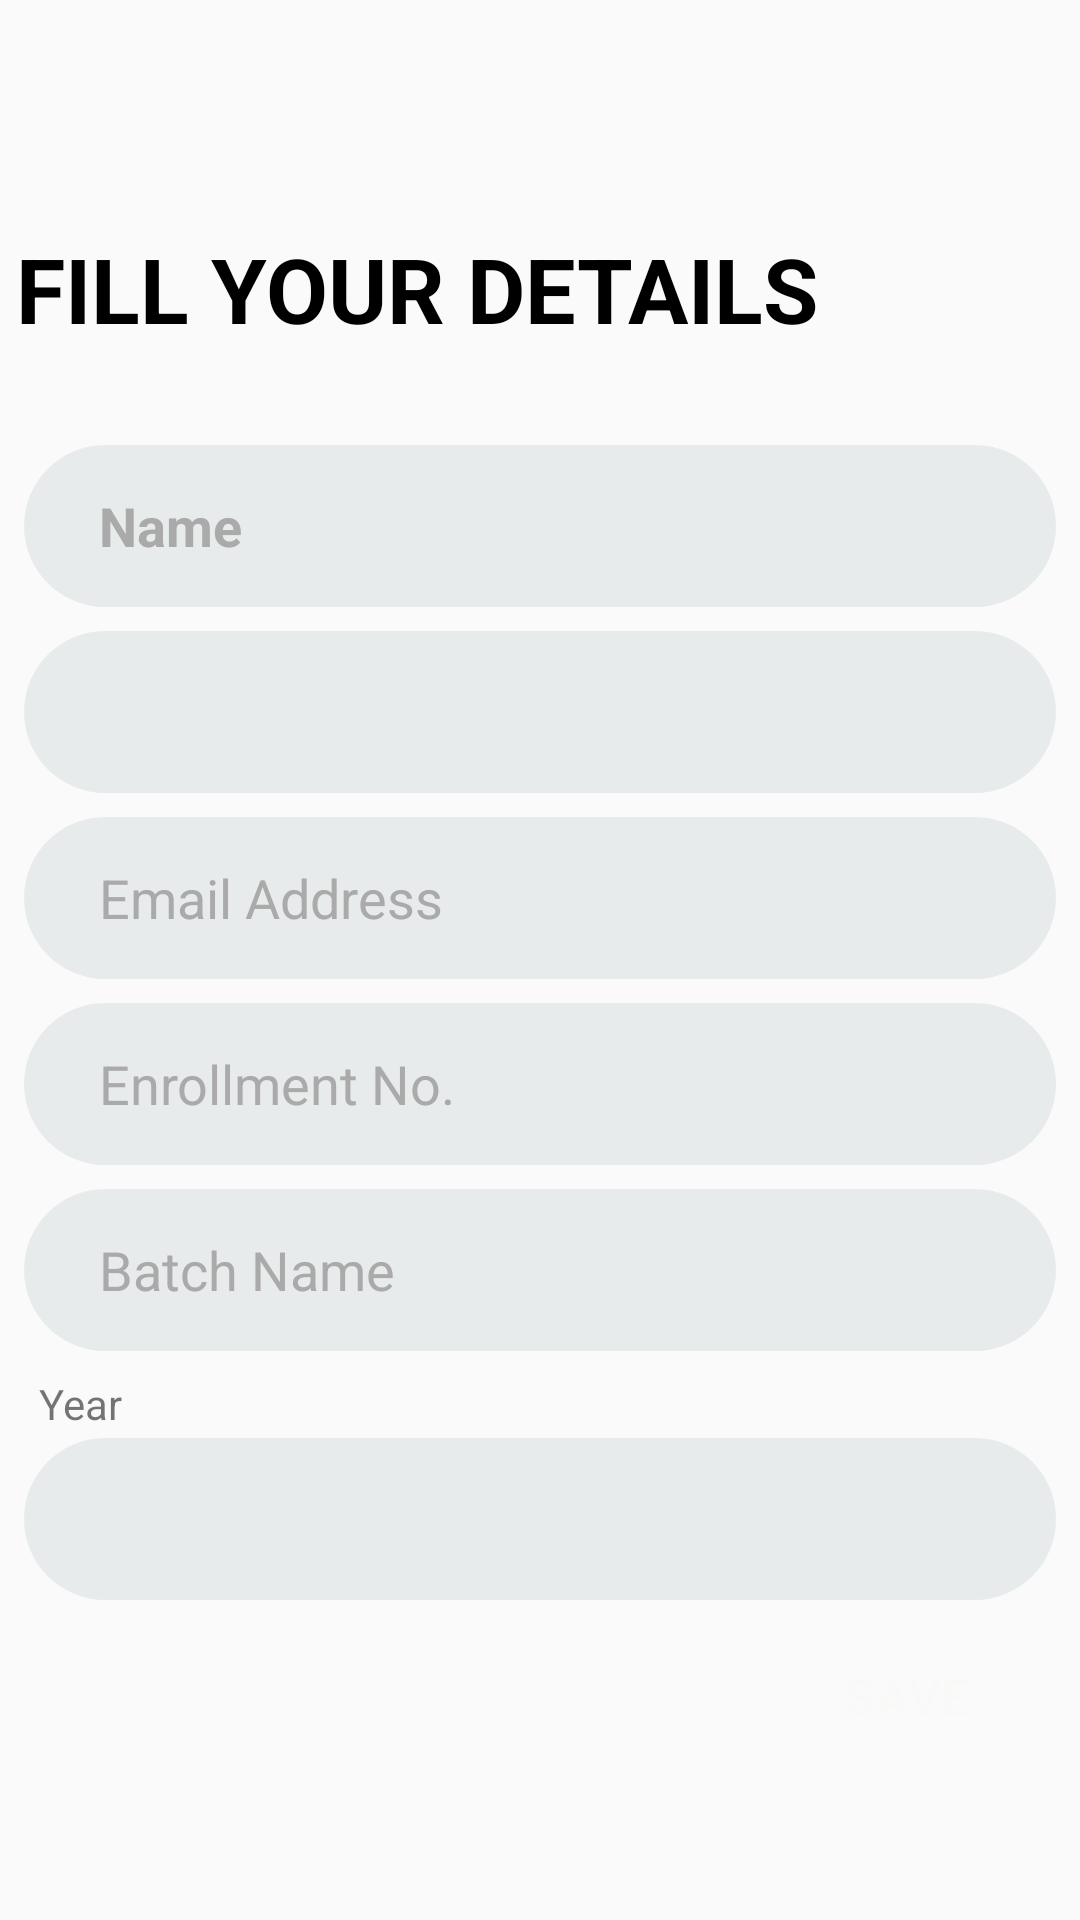

This screen was rendered from an Android layout file. Write that file and the resources it references.
<!-- AndroidManifest.xml: application theme AppTheme -->
<!-- res/layout/activity_register.xml -->
<?xml version="1.0" encoding="utf-8"?>
<androidx.constraintlayout.widget.ConstraintLayout xmlns:android="http://schemas.android.com/apk/res/android"
    xmlns:app="http://schemas.android.com/apk/res-auto"
    xmlns:tools="http://schemas.android.com/tools"
    android:layout_width="match_parent"
    android:layout_height="match_parent"


    tools:context=".RegisterActivity">

    <TextView
        android:id="@+id/textView3"
        android:layout_width="wrap_content"
        android:layout_height="wrap_content"

        android:layout_marginTop="76dp"

        android:text="FILL YOUR DETAILS"
        android:textColor="#000000"
        android:textSize="30sp"
        android:textStyle="normal|bold"
        app:layout_constraintEnd_toEndOf="parent"
        app:layout_constraintHorizontal_bias="0.056"
        app:layout_constraintStart_toStartOf="parent"
        app:layout_constraintTop_toTopOf="parent" />

    <EditText
        android:id="@+id/firstName"
        android:layout_width="0dp"
        android:layout_height="54dp"
        android:layout_marginStart="8dp"
        android:layout_marginTop="32dp"
        android:layout_marginEnd="8dp"

        android:background="@drawable/input_field"
        android:ems="10"
        android:hint="Name"
        android:inputType="textPersonName"
        android:textColor="@android:color/black"
        android:textColorHint="@android:color/darker_gray"
        android:textStyle="bold"
        app:layout_constraintEnd_toEndOf="parent"
        app:layout_constraintStart_toStartOf="parent"
        app:layout_constraintTop_toBottomOf="@+id/textView3" />

    <Spinner
        android:id="@+id/branch"
        android:layout_width="0dp"
        android:background="@drawable/input_field"
        android:layout_height="54dp"
        android:layout_marginStart="8dp"
        android:layout_marginTop="8dp"
        android:layout_marginEnd="8dp"

        android:ems="10"
        android:hint="Branch"
        android:inputType="textPersonName"
        android:textColor="@android:color/black"
        android:textColorHint="@android:color/darker_gray"
        app:layout_constraintEnd_toEndOf="parent"
        app:layout_constraintStart_toStartOf="parent"
        app:layout_constraintTop_toBottomOf="@+id/firstName" />

    <EditText
        android:id="@+id/emailAddress"
        android:layout_width="0dp"
        android:layout_height="54dp"
        android:background="@drawable/input_field"
        android:layout_marginTop="8dp"
        android:layout_marginStart="8dp"
        android:layout_marginEnd="8dp"

        android:ems="10"
        android:hint="Email Address"
        android:inputType="textEmailAddress"
        android:textColor="@android:color/black"
        android:textColorHint="@android:color/darker_gray"
        app:layout_constraintEnd_toEndOf="parent"
        app:layout_constraintStart_toStartOf="parent"
        app:layout_constraintTop_toBottomOf="@+id/branch" />

    <EditText
        android:id="@+id/enrollment"
        android:layout_width="0dp"
        android:layout_height="54dp"
        android:layout_marginStart="8dp"

        android:layout_marginTop="8dp"
        android:layout_marginEnd="8dp"
        android:background="@drawable/input_field"
        android:ems="10"

        android:hint="Enrollment No."
        android:inputType="textEmailAddress"
        android:textColor="@android:color/black"
        android:textColorHint="@android:color/darker_gray"
        app:layout_constraintEnd_toEndOf="parent"
        app:layout_constraintHorizontal_bias="0.0"
        app:layout_constraintStart_toStartOf="parent"
        app:layout_constraintTop_toBottomOf="@+id/emailAddress" />


    <EditText
        android:id="@+id/batch"
        android:layout_width="0dp"
        android:layout_height="54dp"
        android:layout_marginStart="8dp"
        android:layout_marginTop="8dp"

        android:layout_marginEnd="8dp"
        android:background="@drawable/input_field"
        android:ems="10"
        android:hint="Batch Name"
        android:inputType="textEmailAddress"
        android:textColor="@android:color/black"
        android:textColorHint="@android:color/darker_gray"
        app:layout_constraintEnd_toEndOf="parent"
        app:layout_constraintHorizontal_bias="0.0"
        app:layout_constraintStart_toStartOf="parent"
        app:layout_constraintTop_toBottomOf="@+id/enrollment" />

    <Button
        android:id="@+id/saveBtn"
        android:layout_width="wrap_content"
        android:layout_height="wrap_content"
        android:layout_marginTop="8dp"
        android:background="@drawable/login_button"
        android:text="Save"
        android:textColor="#F9FAF8"
        android:textSize="17sp"
        app:layout_constraintEnd_toEndOf="parent"
        app:layout_constraintHorizontal_bias="0.95"
        app:layout_constraintStart_toStartOf="parent"
        app:layout_constraintTop_toBottomOf="@+id/year_spinner" />

    <TextView
        android:id="@+id/textView8"
        android:layout_width="match_parent"
        android:layout_height="0dp"
        android:layout_marginStart="8dp"
        android:layout_marginTop="8dp"
        android:layout_marginEnd="8dp"
        android:paddingLeft="5dp"
        android:text="Year"
        android:textColorHint="#FFFFFF"
        android:textSize="14sp"
        app:layout_constraintEnd_toEndOf="parent"
        app:layout_constraintStart_toStartOf="parent"
        app:layout_constraintTop_toBottomOf="@+id/batch" />

    <Spinner
        android:id="@+id/year_spinner"
        android:layout_width="0dp"
        android:layout_height="54dp"
        android:layout_marginStart="8dp"
        android:layout_marginTop="2dp"
        android:layout_marginEnd="8dp"
        android:background="@drawable/input_field"
        app:layout_constraintEnd_toEndOf="parent"
        app:layout_constraintHorizontal_bias="1.0"
        app:layout_constraintStart_toStartOf="parent"
        app:layout_constraintTop_toBottomOf="@+id/textView8" />
</androidx.constraintlayout.widget.ConstraintLayout>
<!-- resources referenced by this layout -->
<resources>
  <!-- drawable input_field (drawable) -->
  <?xml version="1.0" encoding="utf-8"?>
  <shape xmlns:android="http://schemas.android.com/apk/res/android">
      <solid android:color="@color/lightGrey"/>
      <corners android:radius="50dp"/>
      <padding android:left="25dp"/>
  
  </shape>
  <style name="AppTheme" parent="Theme.AppCompat.Light.NoActionBar">
          
          <item name="colorPrimary">@color/colorPrimary</item>
          <item name="colorPrimaryDark">@color/colorPrimaryDark</item>
          <item name="colorAccent">@color/colorAccent</item>
      </style>
  <color name="lightGrey">#E8EBEC</color>
  <color name="colorPrimary">#6200EE</color>
  <color name="colorPrimaryDark">#c9c9c9</color>
  <color name="colorAccent">#03DAC5</color>
</resources>
